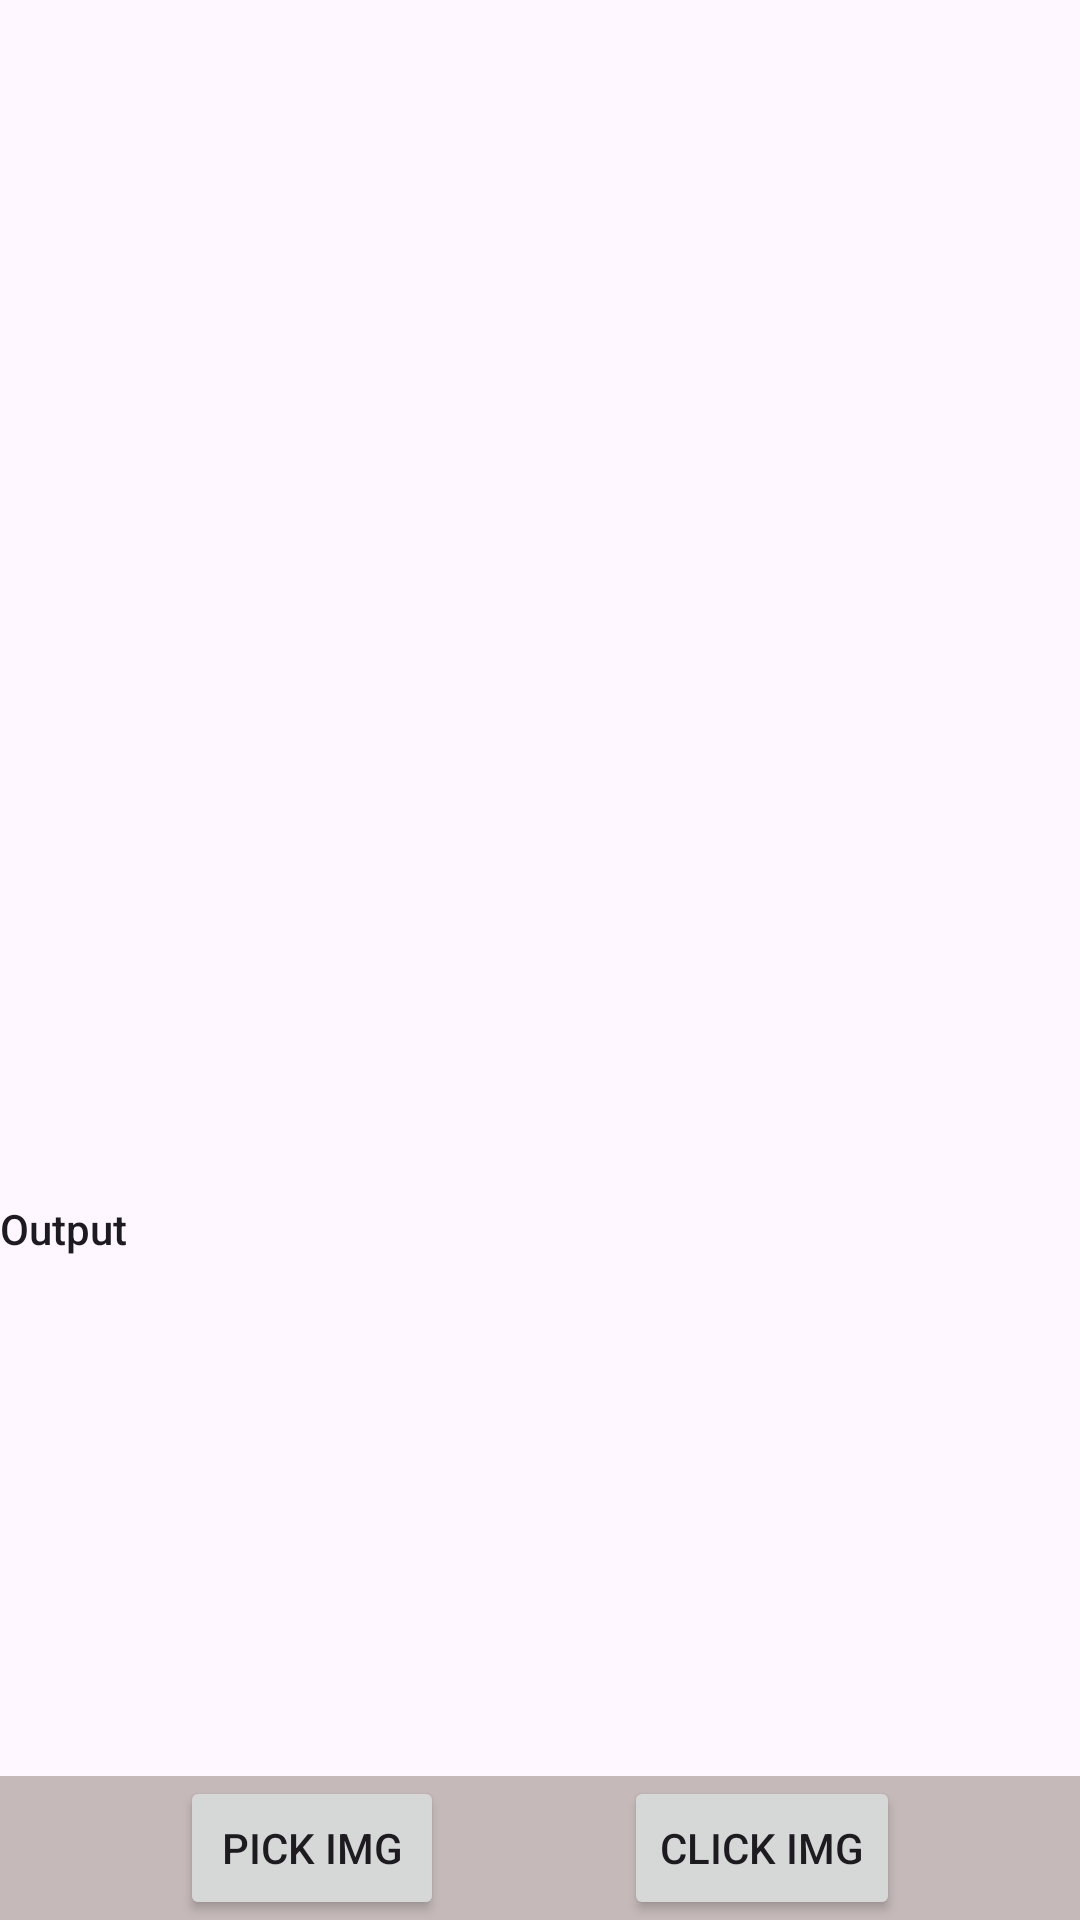

Android layout source for this screen:
<!-- AndroidManifest.xml: application theme Theme.ImgReco -->
<!-- res/layout/activity_image_helper.xml -->
<?xml version="1.0" encoding="utf-8"?>
<androidx.constraintlayout.widget.ConstraintLayout xmlns:android="http://schemas.android.com/apk/res/android"
    xmlns:app="http://schemas.android.com/apk/res-auto"
    xmlns:tools="http://schemas.android.com/tools"
    android:layout_width="match_parent"
    android:layout_height="match_parent"
    tools:context=".helpers.ImageHelperActivity">

    <ImageView
        android:id="@+id/imageViewInput"
        android:layout_width="match_parent"
        android:layout_height="400dp"
        app:layout_constraintEnd_toEndOf="parent"
        app:layout_constraintStart_toStartOf="parent"
        app:layout_constraintTop_toTopOf="parent"
        app:srcCompat="@drawable/ic_launcher_background" />

    <androidx.constraintlayout.widget.ConstraintLayout
        android:id="@+id/constraintLayout"
        android:layout_width="match_parent"
        android:layout_height="wrap_content"
        android:background="#C5B9B9"
        app:layout_constraintBottom_toBottomOf="parent"
        app:layout_constraintEnd_toEndOf="parent"
        app:layout_constraintStart_toStartOf="parent">

        <Button
            android:id="@+id/pickImgBtn"
            android:layout_width="wrap_content"
            android:layout_height="wrap_content"
            android:text="Pick Img"
            app:layout_constraintBottom_toBottomOf="parent"
            app:layout_constraintEnd_toStartOf="@+id/clickImgBtn"
            app:layout_constraintHorizontal_bias="0.5"
            app:layout_constraintStart_toStartOf="parent"
            app:layout_constraintTop_toTopOf="parent" />

        <Button
            android:id="@+id/clickImgBtn"
            android:layout_width="wrap_content"
            android:layout_height="wrap_content"
            android:text="Click Img"
            app:layout_constraintBottom_toBottomOf="parent"
            app:layout_constraintEnd_toEndOf="parent"
            app:layout_constraintHorizontal_bias="0.5"
            app:layout_constraintStart_toEndOf="@+id/pickImgBtn"
            app:layout_constraintTop_toTopOf="parent"
            app:layout_constraintVertical_bias="0.0" />

    </androidx.constraintlayout.widget.ConstraintLayout>

    <TextView
        android:id="@+id/textViewOutput"
        android:layout_width="match_parent"
        android:layout_height="0dp"
        android:text="Output"
        android:textAppearance="@style/TextAppearance.AppCompat.Body2"
        app:layout_constraintBottom_toTopOf="@+id/constraintLayout"
        app:layout_constraintEnd_toEndOf="parent"
        app:layout_constraintHorizontal_bias="0.498"
        app:layout_constraintStart_toStartOf="parent"
        app:layout_constraintTop_toBottomOf="@+id/imageViewInput" />

</androidx.constraintlayout.widget.ConstraintLayout>
<!-- resources referenced by this layout -->
<resources>
  <style name="Theme.ImgReco" parent="Base.Theme.ImgReco" />
  <style name="Base.Theme.ImgReco" parent="Theme.Material3.DayNight.NoActionBar">
          
          
      </style>
</resources>
